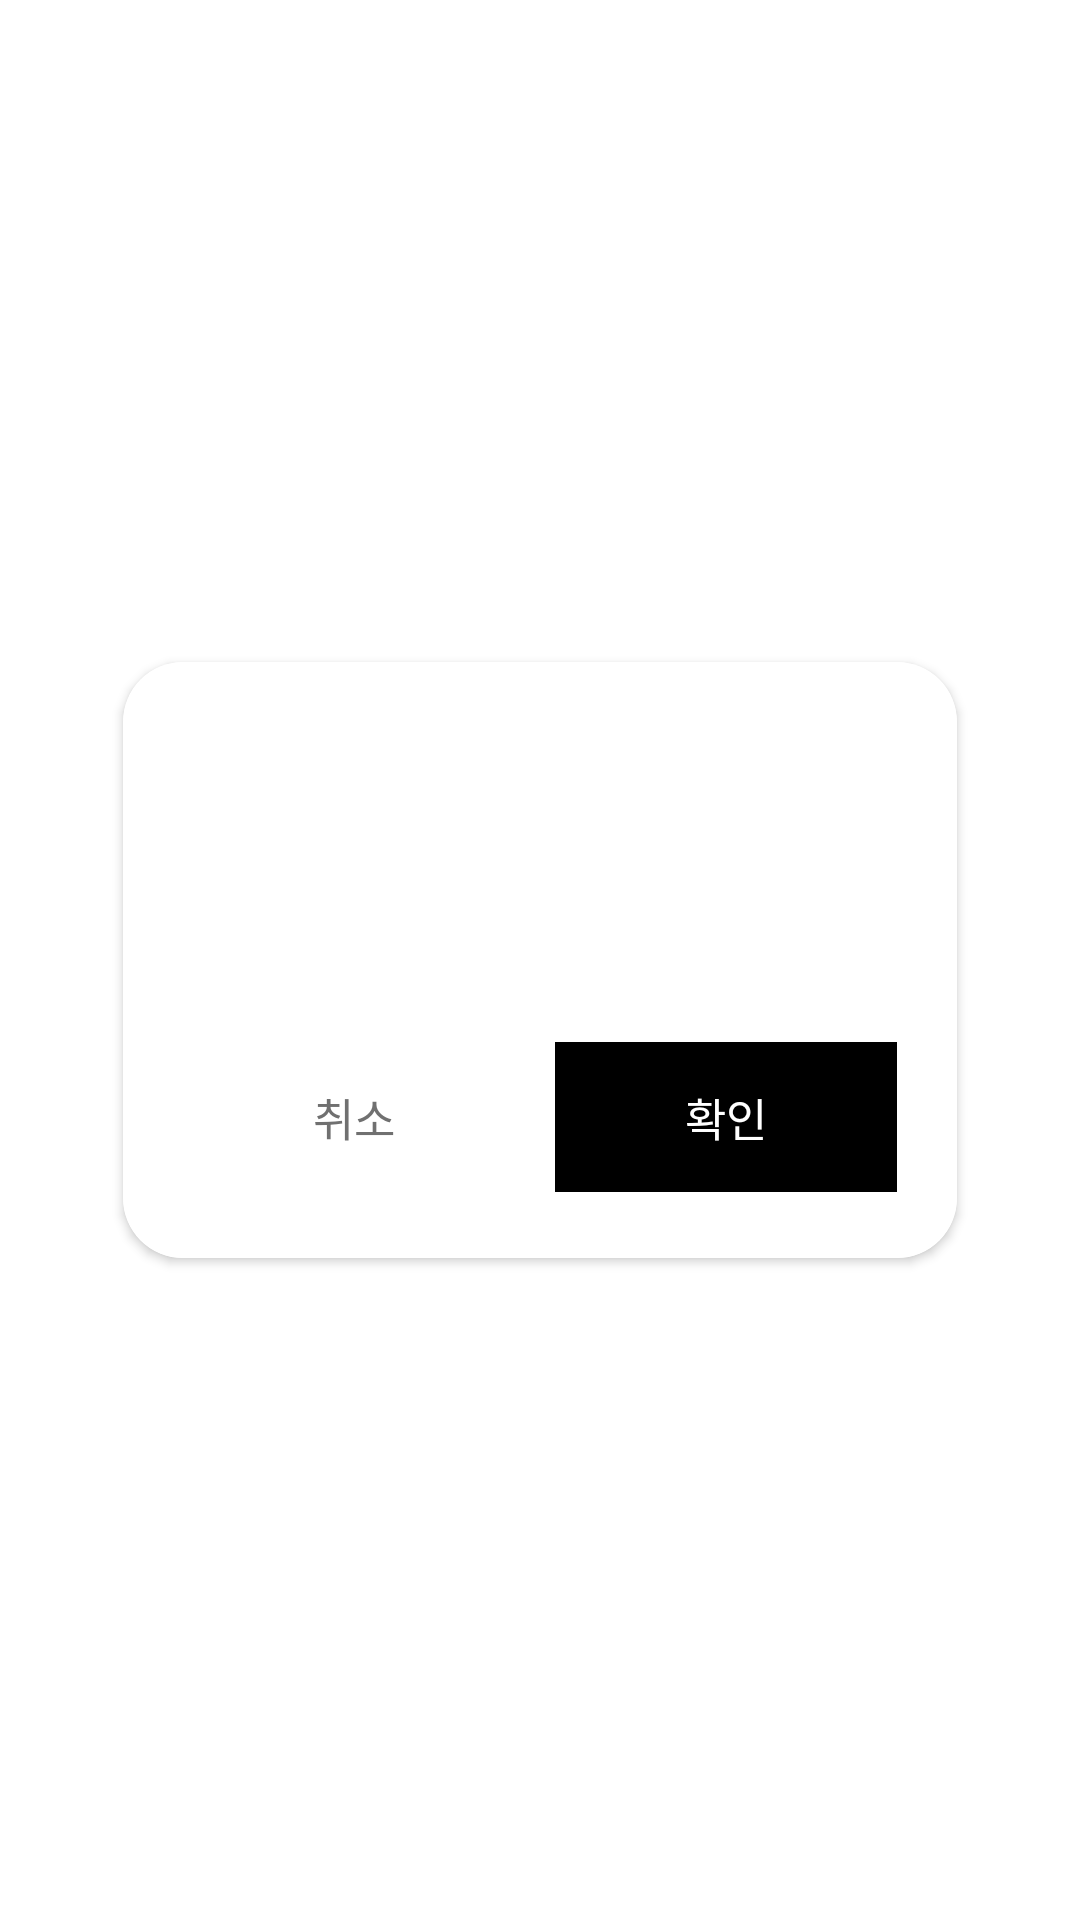

This screen was rendered from an Android layout file. Write that file and the resources it references.
<!-- AndroidManifest.xml: application theme Theme.MyApplication.NoActionBar -->
<!-- res/layout/popup_alert.xml -->
<androidx.constraintlayout.widget.ConstraintLayout xmlns:android="http://schemas.android.com/apk/res/android"
    xmlns:app="http://schemas.android.com/apk/res-auto"
    xmlns:tools="http://schemas.android.com/tools"
    android:layout_width="match_parent"
    android:layout_height="match_parent"
    android:orientation="vertical"
    tools:background="#40000000"
    tools:ignore="MissingPrefix">

    <androidx.cardview.widget.CardView
        android:layout_width="match_parent"
        android:layout_height="wrap_content"
        android:layout_marginLeft="33dp"
        android:layout_marginRight="33dp"
        android:orientation="vertical"
        app:cardCornerRadius="20dp"
        app:cardElevation="2dp"
        app:cardUseCompatPadding="true"
        app:layout_constraintBottom_toBottomOf="parent"
        app:layout_constraintLeft_toLeftOf="parent"
        app:layout_constraintRight_toRightOf="parent"
        app:layout_constraintTop_toTopOf="parent">

        <androidx.appcompat.widget.LinearLayoutCompat
            android:layout_width="match_parent"
            android:layout_height="wrap_content"
            android:background="@color/white"
            android:minHeight="179dp"
            android:orientation="vertical">

            <androidx.appcompat.widget.LinearLayoutCompat
                android:id="@+id/llSingle"
                android:layout_width="match_parent"
                android:layout_height="0dp"
                android:layout_marginTop="22dp"
                android:layout_weight="1"
                android:gravity="center_vertical"
                android:orientation="vertical"
                android:paddingTop="17dp"
                android:paddingBottom="17dp"
                android:visibility="gone">

                <TextView
                    android:id="@+id/tvMessageSingle"
                    android:layout_width="wrap_content"
                    android:layout_height="wrap_content"
                    android:layout_gravity="center"
                    android:layout_marginLeft="24dp"
                    android:layout_marginTop="4dp"
                    android:layout_marginRight="24dp"
                    android:gravity="center"
                    android:textColor="#000000"
                    android:textSize="15sp"
                    android:textStyle="normal"
                    tools:text="Message" />

            </androidx.appcompat.widget.LinearLayoutCompat>

            <androidx.appcompat.widget.LinearLayoutCompat
                android:id="@+id/llNormal"
                android:layout_width="match_parent"
                android:layout_height="0dp"
                android:layout_weight="1"
                android:orientation="vertical"
                android:paddingTop="17dp"
                android:paddingBottom="17dp">

                <TextView
                    android:id="@+id/tvTitle"
                    android:layout_width="wrap_content"
                    android:layout_height="wrap_content"
                    android:layout_marginStart="24dp"
                    android:layout_marginTop="6dp"
                    android:lineSpacingExtra="7sp"
                    android:textColor="#000000"
                    android:textSize="15sp"
                    android:textStyle="bold"
                    tools:text="친구 숨김"
                    tools:visibility="gone"
                    />

                <TextView
                    android:id="@+id/tvMessage"
                    android:layout_width="wrap_content"
                    android:layout_height="wrap_content"
                    android:layout_marginLeft="24dp"
                    android:layout_marginTop="24dp"
                    android:layout_marginRight="24dp"
                    android:textColor="#000000"
                    android:textSize="15sp"
                    android:textStyle="normal" />

            </androidx.appcompat.widget.LinearLayoutCompat>

            <androidx.constraintlayout.widget.ConstraintLayout
                android:layout_width="match_parent"
                android:layout_height="wrap_content"
                android:layout_marginLeft="20dp"
                android:layout_marginTop="22dp"
                android:layout_marginRight="20dp"
                android:layout_marginBottom="22dp"
                android:orientation="horizontal">

                <androidx.appcompat.widget.AppCompatButton
                    android:id="@+id/btnLeft"
                    style="@style/Widget.AppCompat.Button.Borderless"
                    android:layout_width="0dp"
                    android:layout_height="50dp"
                    android:layout_weight="1"
                    android:gravity="center"
                    android:text="@string/cancel"
                    android:textColor="#707070"
                    android:textSize="15sp"
                    app:layout_constraintBottom_toBottomOf="parent"
                    app:layout_constraintLeft_toLeftOf="parent"
                    app:layout_constraintRight_toLeftOf="@id/btnRight"
                    app:layout_constraintTop_toTopOf="parent" />

                <androidx.appcompat.widget.AppCompatButton
                    android:id="@+id/btnRight"
                    style="@style/Widget.AppCompat.Button.Borderless"
                    android:layout_width="0dp"
                    android:layout_height="50dp"
                    android:layout_marginStart="10dp"
                    android:layout_weight="1"
                    android:background="@color/black"
                    android:gravity="center"
                    android:text="@string/confirm"
                    android:textColor="@color/white"
                    android:textSize="15sp"
                    app:layout_constraintBottom_toBottomOf="parent"
                    app:layout_constraintLeft_toRightOf="@id/btnLeft"
                    app:layout_constraintRight_toRightOf="parent"
                    app:layout_constraintTop_toTopOf="parent"
                    app:layout_goneMarginLeft="0dp" />

            </androidx.constraintlayout.widget.ConstraintLayout>
        </androidx.appcompat.widget.LinearLayoutCompat>
    </androidx.cardview.widget.CardView>
</androidx.constraintlayout.widget.ConstraintLayout>
<!-- resources referenced by this layout -->
<resources>
  <string name="cancel">취소</string>
  <string name="confirm">확인</string>
  <style name="Theme.MyApplication.NoActionBar" parent="Theme.MyApplication">
          <item name="android:statusBarColor">@android:color/white</item>
          <item name="android:windowLightStatusBar" tools:targetApi="m">true</item>
      </style>
  <style name="Theme.MyApplication" parent="Theme.MaterialComponents.DayNight.NoActionBar">
          
          <item name="colorPrimary">@color/purple_500</item>
          <item name="colorPrimaryVariant">@color/purple_700</item>
          <item name="colorOnPrimary">@color/white</item>
          
          <item name="colorSecondary">@color/teal_200</item>
          <item name="colorSecondaryVariant">@color/teal_700</item>
          <item name="colorOnSecondary">@color/black</item>
          
          <item name="android:statusBarColor" tools:targetApi="l">@color/white</item>
          
      </style>
  <!-- not gathered from this repository: default colours our renderer supplied (Android Studio template values) -->
  <color name="purple_500">#FF6200EE</color>
  <color name="purple_700">#FF3700B3</color>
  <color name="teal_200">#FF03DAC5</color>
  <color name="teal_700">#FF018786</color>
  <color name="black">#FF000000</color>
  <color name="white">#FFFFFFFF</color>
</resources>
